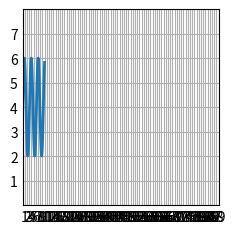

The script that saved this image:
import matplotlib.pyplot as plt
import numpy as np

plt.style.use('_mpl-gallery')

# make data
x = np.linspace(0, 10, 100)
y = 4 + 2 * np.sin(2 * x)

# plot
fig, ax = plt.subplots()

ax.plot(x, y, linewidth=2.0)

ax.set(xlim=(0, 8), xticks=np.arange(1, 90),
       ylim=(0, 8), yticks=np.arange(1, 8))

plt.show()